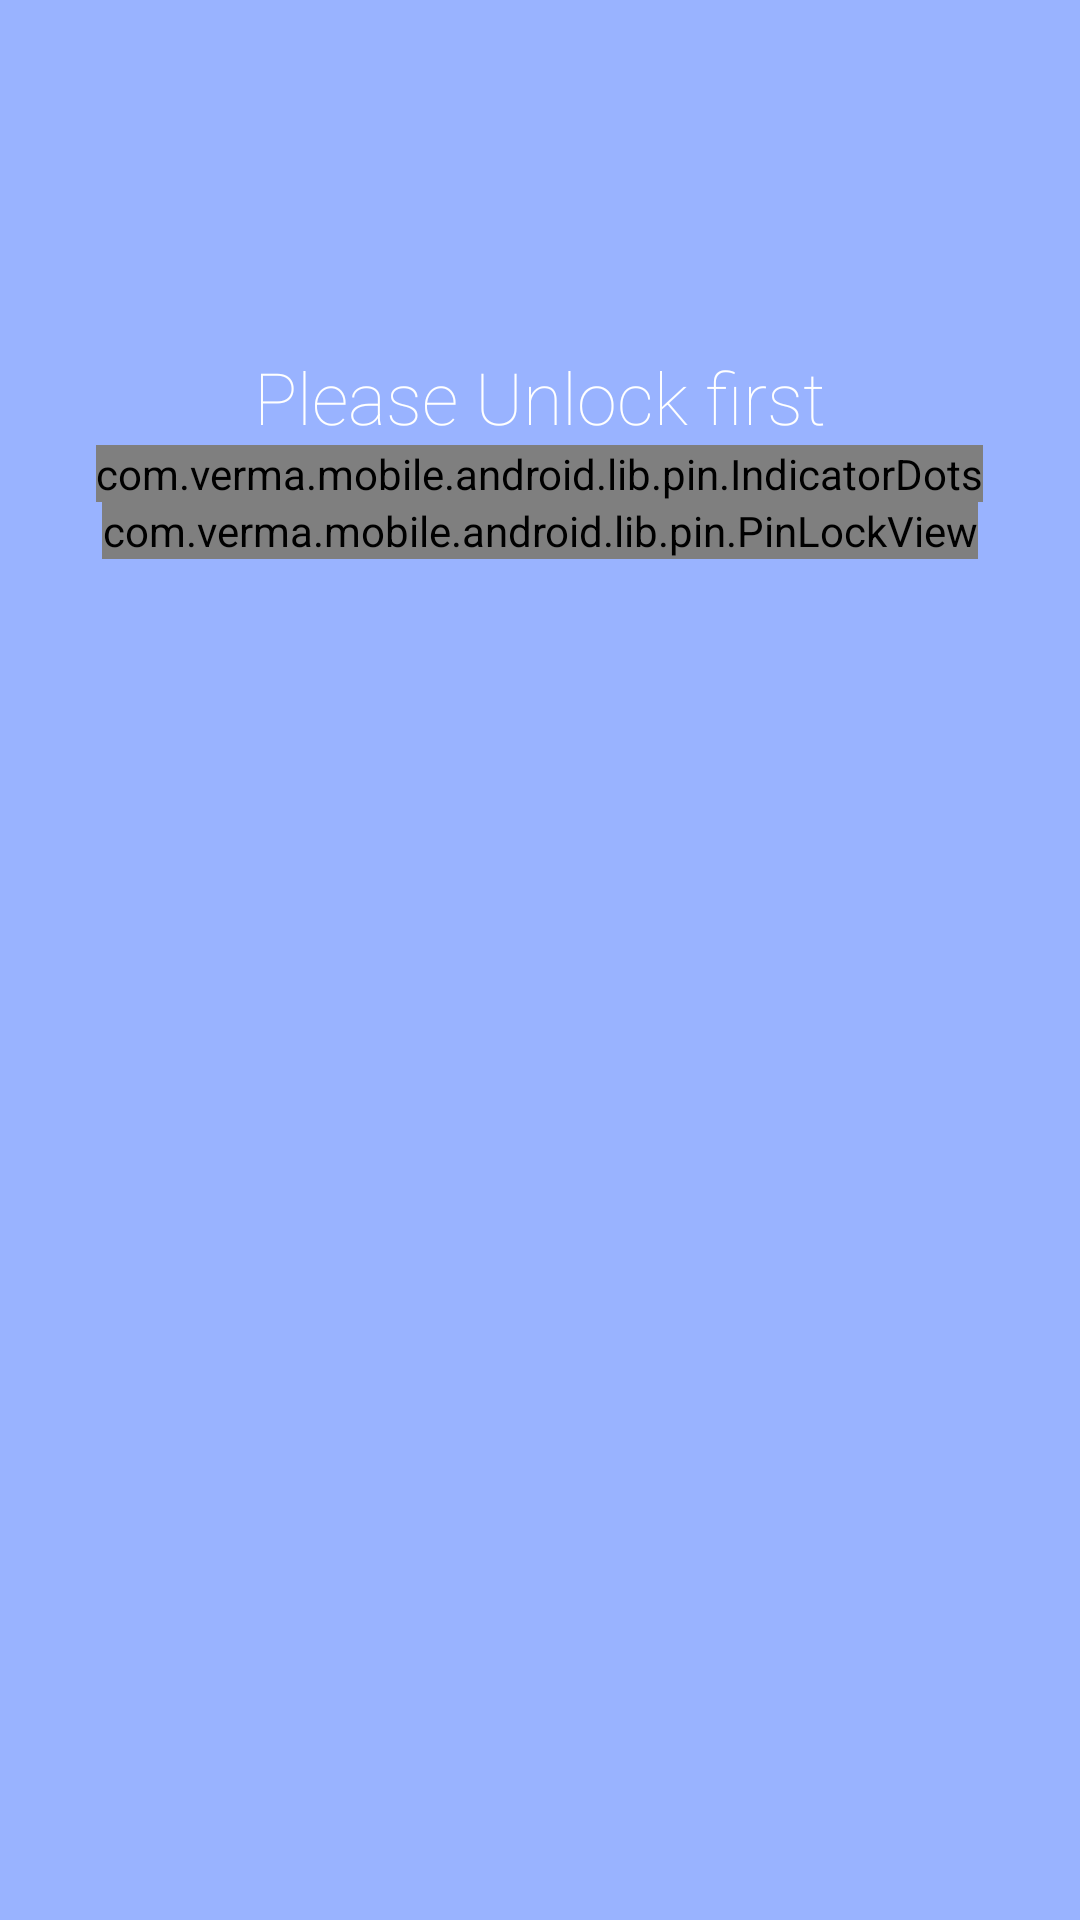

Reconstruct the res/layout file that produces this screen, plus the resources it refers to.
<!-- AndroidManifest.xml: application theme AppTheme -->
<!-- res/layout/activity_login.xml -->
<?xml version="1.0" encoding="utf-8"?>
<RelativeLayout xmlns:android="http://schemas.android.com/apk/res/android"
    xmlns:app="http://schemas.android.com/apk/res-auto"
    android:layout_width="match_parent"
    android:background="#99b3ff"
    android:layout_height="match_parent">

    <ImageView
        android:id="@+id/profile_image"
        android:layout_width="80dp"
        android:layout_height="80dp"
        android:layout_centerHorizontal="true"
        android:layout_marginTop="@dimen/activity_horizontal_margin"
        android:src="@mipmap/ic_launcher" />

    <TextView
        android:id="@+id/profile_name"
        android:layout_width="match_parent"
        android:layout_height="wrap_content"
        android:layout_below="@+id/profile_image"
        android:layout_centerHorizontal="true"
        android:layout_marginTop="36dp"
        android:fontFamily="sans-serif-thin"
        android:gravity="center"
        android:maxLines="1"
        android:text="Please Unlock first"
        android:textColor="@color/white"
        android:textSize="24sp" />

    <com.verma.mobile.android.lib.pin.IndicatorDots
        android:id="@+id/indicator_dots"
        android:layout_width="wrap_content"
        android:layout_height="wrap_content"
        android:layout_below="@id/profile_name"
        android:layout_centerHorizontal="true"
        android:layout_marginTop="@dimen/activity_horizontal_margin" />

    <com.verma.mobile.android.lib.pin.PinLockView
        android:id="@+id/pin_lock_view"
        android:layout_width="wrap_content"
        android:layout_height="wrap_content"
        android:layout_below="@id/indicator_dots"
        android:layout_centerHorizontal="true"
        android:layout_marginTop="@dimen/activity_horizontal_margin"
        app:keypadButtonSize="72dp"
        app:keypadShowDeleteButton="true"
        app:keypadTextColor="@android:color/holo_red_dark"
        app:keypadTextSize="14dp" />

</RelativeLayout>
<!-- resources referenced by this layout -->
<resources>
  <style name="AppTheme" parent="Theme.AppCompat.Light.DarkActionBar">
      <item name="colorPrimary">@color/colorPrimary</item>
      <item name="colorPrimaryDark">@color/colorPrimaryDark</item>
      <item name="colorAccent">@color/colorAccent</item>
  </style>
  <!-- not gathered from this repository: default colours our renderer supplied (Android Studio template values) -->
  <color name="white">#FFFFFFFF</color>
  <color name="colorPrimary">#FF6200EE</color>
  <color name="colorPrimaryDark">#FF3700B3</color>
  <color name="colorAccent">#FF03DAC5</color>
</resources>
